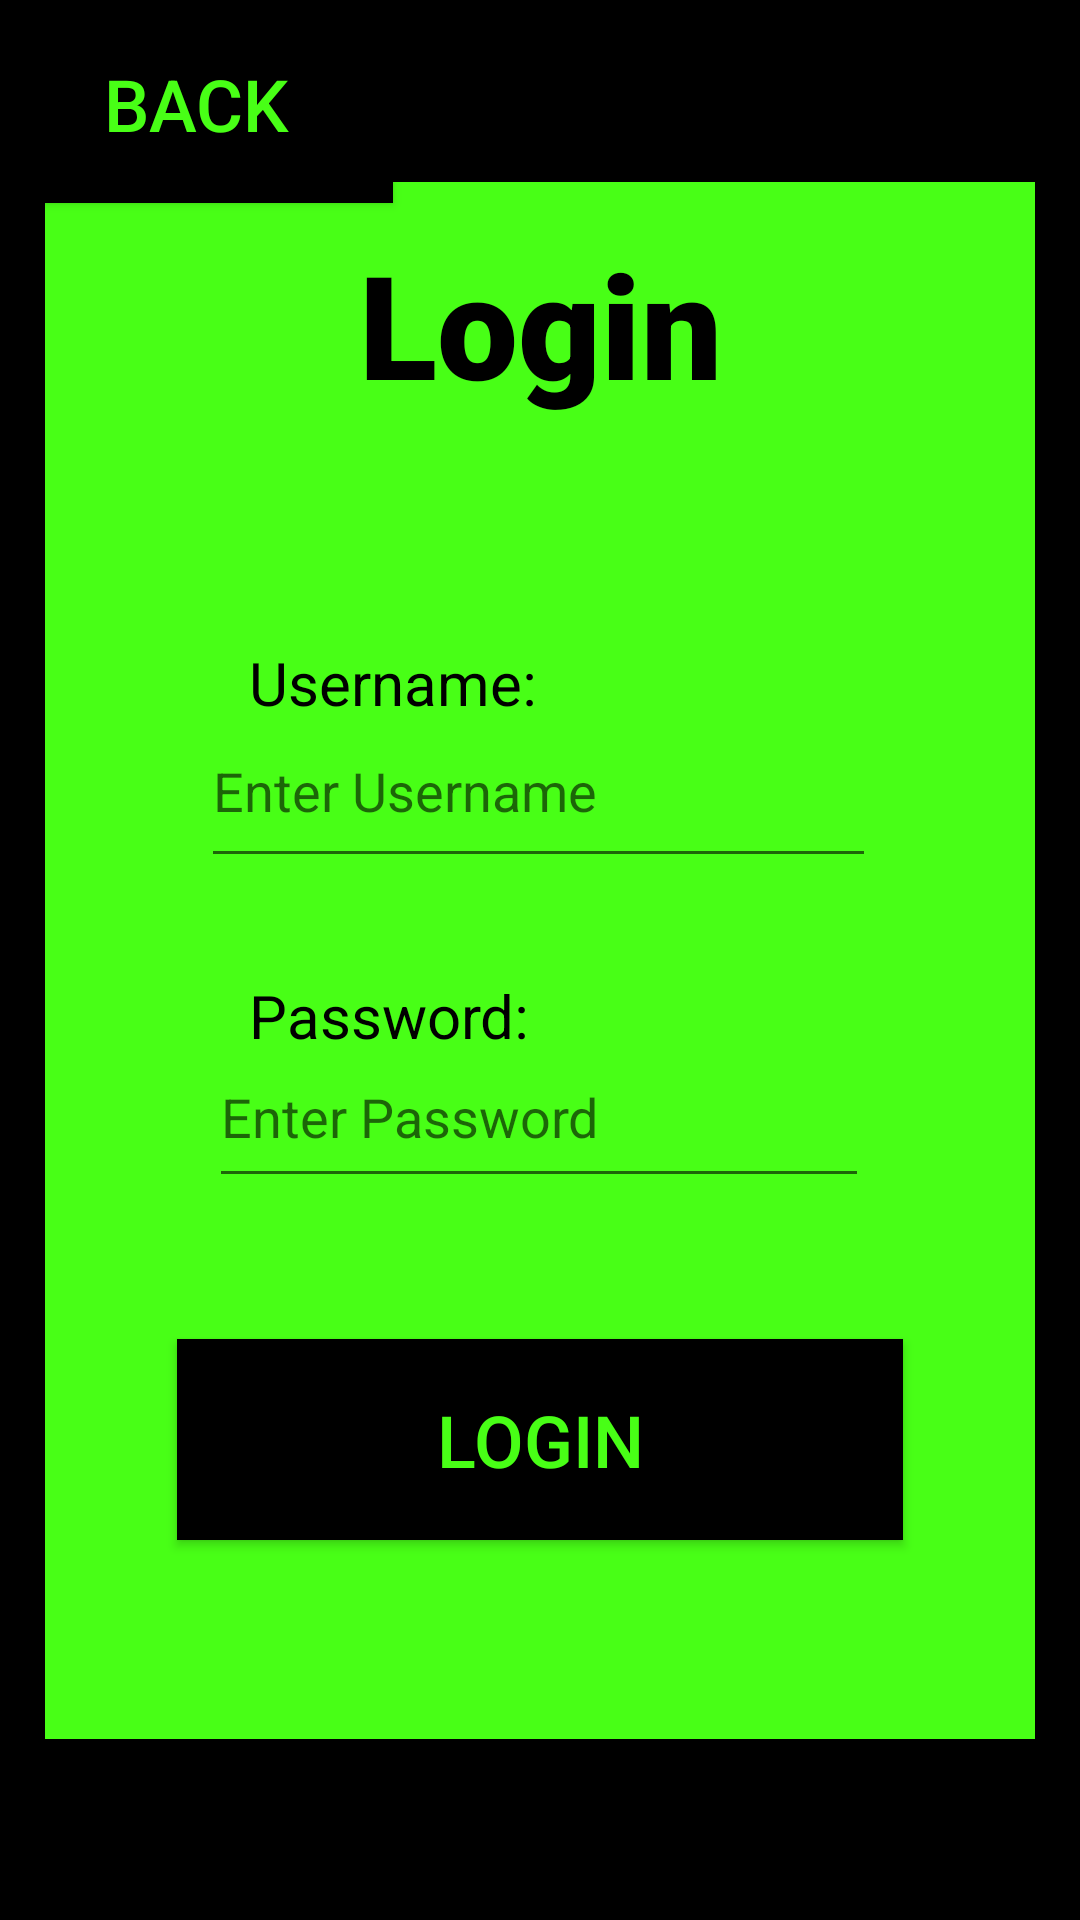

Reconstruct the res/layout file that produces this screen, plus the resources it refers to.
<!-- AndroidManifest.xml: application theme Theme.JVCreations -->
<!-- res/layout/activity_login.xml -->
<?xml version="1.0" encoding="utf-8"?>
<androidx.constraintlayout.widget.ConstraintLayout xmlns:android="http://schemas.android.com/apk/res/android"
    xmlns:app="http://schemas.android.com/apk/res-auto"
    xmlns:tools="http://schemas.android.com/tools"
    android:layout_width="match_parent"
    android:layout_height="match_parent"
    android:background="#000000"
    tools:context=".login">

    <TextView
        android:id="@+id/textView5"
        android:layout_width="330dp"
        android:layout_height="519dp"
        android:background="#48FF16"
        android:fontFamily="sans-serif-black"
        android:paddingTop="15sp"
        android:text="Login"
        android:textAlignment="center"
        android:textColor="#000000"
        android:textSize="48sp"
        app:layout_constraintBottom_toBottomOf="parent"
        app:layout_constraintEnd_toEndOf="parent"
        app:layout_constraintStart_toStartOf="parent"
        app:layout_constraintTop_toTopOf="parent" />

    <EditText
        android:id="@+id/Username_log"
        android:layout_width="225dp"
        android:layout_height="61dp"
        android:ems="10"
        android:hint="Enter Username"
        android:inputType="text"
        app:layout_constraintBottom_toBottomOf="parent"
        app:layout_constraintEnd_toEndOf="parent"
        app:layout_constraintHorizontal_bias="0.497"
        app:layout_constraintStart_toStartOf="parent"
        app:layout_constraintTop_toTopOf="parent"
        app:layout_constraintVertical_bias="0.4" />

    <EditText
        android:id="@+id/Password_log"
        android:layout_width="220dp"
        android:layout_height="57dp"
        android:ems="10"
        android:hint="Enter Password"
        android:inputType="text|textPassword"
        app:layout_constraintBottom_toBottomOf="parent"
        app:layout_constraintEnd_toEndOf="parent"
        app:layout_constraintHorizontal_bias="0.497"
        app:layout_constraintStart_toStartOf="parent"
        app:layout_constraintTop_toTopOf="parent"
        app:layout_constraintVertical_bias="0.587" />

    <TextView
        android:id="@+id/textView6"
        android:layout_width="110dp"
        android:layout_height="29dp"
        android:text="Username:"
        android:textColor="#000000"
        android:textSize="20sp"
        app:layout_constraintBottom_toBottomOf="parent"
        app:layout_constraintEnd_toEndOf="parent"
        app:layout_constraintHorizontal_bias="0.332"
        app:layout_constraintStart_toStartOf="parent"
        app:layout_constraintTop_toTopOf="parent"
        app:layout_constraintVertical_bias="0.35" />

    <TextView
        android:id="@+id/textView7"
        android:layout_width="110dp"
        android:layout_height="29dp"
        android:text="Password:"
        android:textColor="#000000"
        android:textSize="20sp"
        app:layout_constraintBottom_toBottomOf="parent"
        app:layout_constraintEnd_toEndOf="parent"
        app:layout_constraintHorizontal_bias="0.332"
        app:layout_constraintStart_toStartOf="parent"
        app:layout_constraintTop_toTopOf="parent"
        app:layout_constraintVertical_bias="0.532" />

    <Button
        android:id="@+id/login_app"
        android:layout_width="242dp"
        android:layout_height="67dp"
        android:background="#000000"
        android:text="Login"
        android:textColor="#48FF16"
        android:textSize="24sp"
        app:layout_constraintBottom_toBottomOf="parent"
        app:layout_constraintEnd_toEndOf="parent"
        app:layout_constraintStart_toStartOf="parent"
        app:layout_constraintTop_toTopOf="parent"
        app:layout_constraintVertical_bias="0.779" />

    <Button
        android:id="@+id/revert_log"
        android:layout_width="131dp"
        android:layout_height="66dp"
        android:background="#000000"
        android:text="Back"
        android:textColor="#48FF16"
        android:textSize="24sp"
        app:layout_constraintBottom_toBottomOf="parent"
        app:layout_constraintEnd_toEndOf="parent"
        app:layout_constraintHorizontal_bias="0.0"
        app:layout_constraintStart_toStartOf="parent"
        app:layout_constraintTop_toTopOf="parent"
        app:layout_constraintVertical_bias="0.003" />

</androidx.constraintlayout.widget.ConstraintLayout>
<!-- resources referenced by this layout -->
<resources>
  <style name="Theme.JVCreations" parent="Base.Theme.JVCreations" />
  <style name="Base.Theme.JVCreations" parent="Theme.Design.Light.NoActionBar">
          
          
      </style>
</resources>
